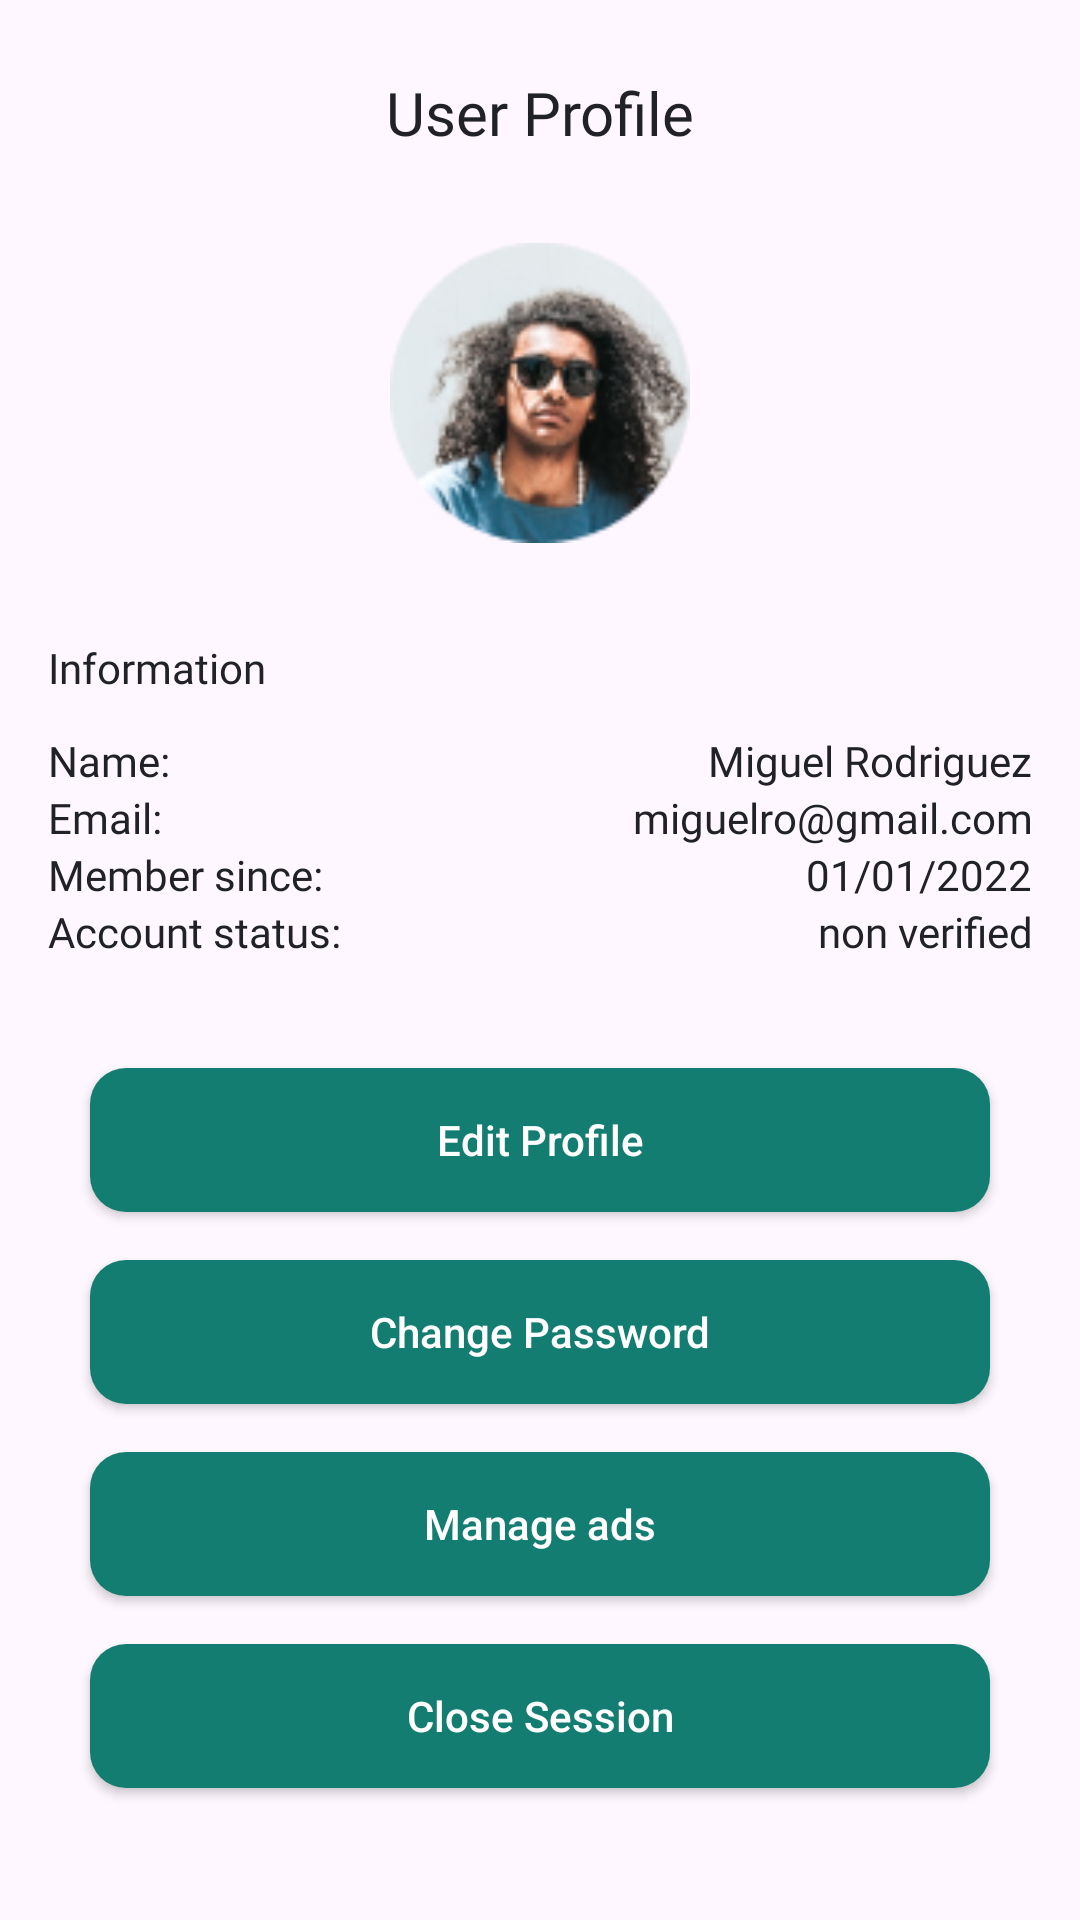

Here is an Android app screen rendered from its layout file. Give the layout XML and the strings, colors and styles it references.
<!-- AndroidManifest.xml: application theme Theme.TechCycle -->
<!-- res/layout/fragment_profile.xml -->
<androidx.constraintlayout.widget.ConstraintLayout
    xmlns:android="http://schemas.android.com/apk/res/android"
    xmlns:app="http://schemas.android.com/apk/res-auto"
    xmlns:tools="http://schemas.android.com/tools"
    android:layout_width="match_parent"
    android:layout_height="match_parent"
    tools:context=".fragments.ProfileFragment">

    
    <TextView
        android:id="@+id/titleUserProfileTextView"
        android:layout_width="wrap_content"
        android:layout_height="wrap_content"
        android:layout_marginTop="24dp"
        android:text="@string/profile_title"
        android:textColor="@color/black"
        android:textSize="20sp"
        android:fontFamily="@font/poppins_semibold"
        app:layout_constraintTop_toTopOf="parent"
        app:layout_constraintStart_toStartOf="parent"
        app:layout_constraintEnd_toEndOf="parent" />

    
    <ImageView
        android:id="@+id/profileImageView"
        android:layout_width="100dp"
        android:layout_height="100dp"
        android:layout_marginTop="30dp"
        android:contentDescription="@string/profile_image_description"
        android:src="@drawable/avatar_profile"
        app:layout_constraintTop_toBottomOf="@id/titleUserProfileTextView"
        app:layout_constraintStart_toStartOf="parent"
        app:layout_constraintEnd_toEndOf="parent" />

    
    <LinearLayout
        android:id="@+id/infoProfileContainer"
        android:layout_width="match_parent"
        android:layout_height="wrap_content"
        android:layout_marginTop="16dp"
        android:padding="16dp"
        android:orientation="vertical"
        app:layout_constraintTop_toBottomOf="@id/profileImageView"
        app:layout_constraintStart_toStartOf="parent"
        app:layout_constraintEnd_toEndOf="parent">

        
        <TextView
            android:id="@+id/informationProfileTextView"
            android:layout_width="wrap_content"
            android:layout_height="wrap_content"
            android:layout_marginBottom="12dp"
            android:text="@string/information_label"
            android:textColor="@color/black"
            android:textSize="14sp"
            android:fontFamily="@font/poppins_regular" />

        
        <LinearLayout
            android:layout_width="match_parent"
            android:layout_height="wrap_content"
            android:orientation="horizontal">
            <TextView
                android:id="@+id/nameLabelTextView"
                android:layout_width="wrap_content"
                android:layout_height="wrap_content"
                android:text="@string/name_label"
                android:textColor="@color/black"
                android:fontFamily="@font/poppins_semibold"
                android:textSize="14sp" />
            <TextView
                android:id="@+id/nameValueTextView"
                android:layout_width="0dp"
                android:layout_height="wrap_content"
                android:layout_weight="1"
                android:gravity="end"
                android:text="@string/profile_name_value"
                android:textColor="@color/black"
                android:fontFamily="@font/poppins_regular"
                android:textSize="14sp" />
        </LinearLayout>

        
        <LinearLayout
            android:layout_width="match_parent"
            android:layout_height="wrap_content"
            android:orientation="horizontal">
            <TextView
                android:id="@+id/emailLabelTextView"
                android:layout_width="wrap_content"
                android:layout_height="wrap_content"
                android:text="@string/email_label"
                android:textColor="@color/black"
                android:fontFamily="@font/poppins_semibold"
                android:textSize="14sp" />
            <TextView
                android:id="@+id/emailValueTextView"
                android:layout_width="0dp"
                android:layout_height="wrap_content"
                android:layout_weight="1"
                android:gravity="end"
                android:text="@string/profile_email_value"
                android:textColor="@color/black"
                android:fontFamily="@font/poppins_regular"
                android:textSize="14sp"/>
        </LinearLayout>

        
        <LinearLayout
            android:layout_width="match_parent"
            android:layout_height="wrap_content"
            android:orientation="horizontal">
            <TextView
                android:id="@+id/memberSinceLabelTextView"
                android:layout_width="wrap_content"
                android:layout_height="wrap_content"
                android:text="@string/member_since_label"
                android:textColor="@color/black"
                android:fontFamily="@font/poppins_semibold"
                android:textSize="14sp" />
            <TextView
                android:id="@+id/memberSinceValueTextView"
                android:layout_width="0dp"
                android:layout_height="wrap_content"
                android:layout_weight="1"
                android:gravity="end"
                android:text="@string/profile_member_since_value"
                android:textColor="@color/black"
                android:fontFamily="@font/poppins_regular"
                android:textSize="14sp"/>
        </LinearLayout>

        
        <LinearLayout
            android:layout_width="match_parent"
            android:layout_height="wrap_content"
            android:orientation="horizontal">
            <TextView
                android:id="@+id/accountStatusLabelTextView"
                android:layout_width="wrap_content"
                android:layout_height="wrap_content"
                android:text="@string/account_status_label"
                android:textColor="@color/black"
                android:fontFamily="@font/poppins_semibold"
                android:textSize="14sp" />
            <TextView
                android:id="@+id/accountStatusValueTextView"
                android:layout_width="0dp"
                android:layout_height="wrap_content"
                android:layout_weight="1"
                android:gravity="end"
                android:text="@string/profile_account_status_value"
                android:textColor="@color/black"
                android:fontFamily="@font/poppins_regular"
                android:textSize="14sp"/>
        </LinearLayout>
    </LinearLayout>

    
    <androidx.appcompat.widget.AppCompatButton
        android:id="@+id/editProfileButton"
        android:layout_width="300dp"
        android:layout_height="wrap_content"
        android:layout_marginTop="20dp"
        android:background="@drawable/green_button"
        android:text="@string/edit_profile"
        android:textAllCaps="false"
        android:textColor="@color/white"
        app:layout_constraintTop_toBottomOf="@id/infoProfileContainer"
        app:layout_constraintStart_toStartOf="parent"
        app:layout_constraintEnd_toEndOf="parent" />

    <androidx.appcompat.widget.AppCompatButton
        android:id="@+id/changePasswordButton"
        android:layout_width="300dp"
        android:layout_height="wrap_content"
        android:layout_marginTop="16dp"
        android:background="@drawable/green_button"
        android:text="@string/change_password"
        android:textAllCaps="false"
        android:textColor="@color/white"
        app:layout_constraintTop_toBottomOf="@id/editProfileButton"
        app:layout_constraintStart_toStartOf="parent"
        app:layout_constraintEnd_toEndOf="parent" />

    <androidx.appcompat.widget.AppCompatButton
        android:id="@+id/deleteAdsButton"
        android:layout_width="300dp"
        android:layout_height="wrap_content"
        android:layout_marginTop="16dp"
        android:background="@drawable/green_button"
        android:text="@string/manage_ads"
        android:textAllCaps="false"
        android:textColor="@color/white"
        app:layout_constraintTop_toBottomOf="@id/changePasswordButton"
        app:layout_constraintStart_toStartOf="parent"
        app:layout_constraintEnd_toEndOf="parent" />

    <androidx.appcompat.widget.AppCompatButton
        android:id="@+id/logoutButton"
        android:layout_width="300dp"
        android:layout_height="wrap_content"
        android:layout_marginTop="16dp"
        android:background="@drawable/green_button"
        android:text="@string/logout"
        android:textAllCaps="false"
        android:textColor="@color/white"
        app:layout_constraintTop_toBottomOf="@id/deleteAdsButton"
        app:layout_constraintStart_toStartOf="parent"
        app:layout_constraintEnd_toEndOf="parent" />

    <ProgressBar
        android:id="@+id/progressBar"
        android:layout_width="wrap_content"
        android:layout_height="wrap_content"
        android:visibility="gone"
        app:layout_constraintTop_toTopOf="parent"
        app:layout_constraintBottom_toBottomOf="parent"
        app:layout_constraintStart_toStartOf="parent"
        app:layout_constraintEnd_toEndOf="parent" />
</androidx.constraintlayout.widget.ConstraintLayout>
<!-- resources referenced by this layout -->
<resources>
  <color name="black">#202226</color>
  <color name="white">#FFFFFFFF</color>
  <!-- drawable avatar_profile: png bitmap (drawable, 16357 bytes) -->
  <!-- drawable green_button (drawable) -->
  <?xml version="1.0" encoding="utf-8"?>
  <selector xmlns:android="http://schemas.android.com/apk/res/android">
      <item>
          <shape android:shape="rectangle">
              
              <solid android:color="@color/primaryColor" />
              
              <corners android:radius="12dp" />
          </shape>
      </item>
  </selector>
  <string name="account_status_label">Account status:</string>
  <string name="change_password">Change Password</string>
  <string name="edit_profile">Edit Profile</string>
  <string name="email_label">Email:</string>
  <string name="information_label">Information</string>
  <string name="logout">Close Session</string>
  <string name="manage_ads">Manage ads</string>
  <string name="member_since_label">Member since:</string>
  <string name="name_label">Name:</string>
  <string name="profile_account_status_value">non verified</string>
  <string name="profile_email_value">miguelro@gmail.com</string>
  <string name="profile_image_description">User profile image</string>
  <string name="profile_member_since_value">01/01/2022</string>
  <string name="profile_name_value">Miguel Rodriguez</string>
  <string name="profile_title">User Profile</string>
  <style name="Theme.TechCycle" parent="Base.Theme.TechCycle" />
  <color name="primaryColor">#127d70</color>
  <style name="Base.Theme.TechCycle" parent="Theme.Material3.DayNight.NoActionBar">
          
          
      </style>
</resources>
